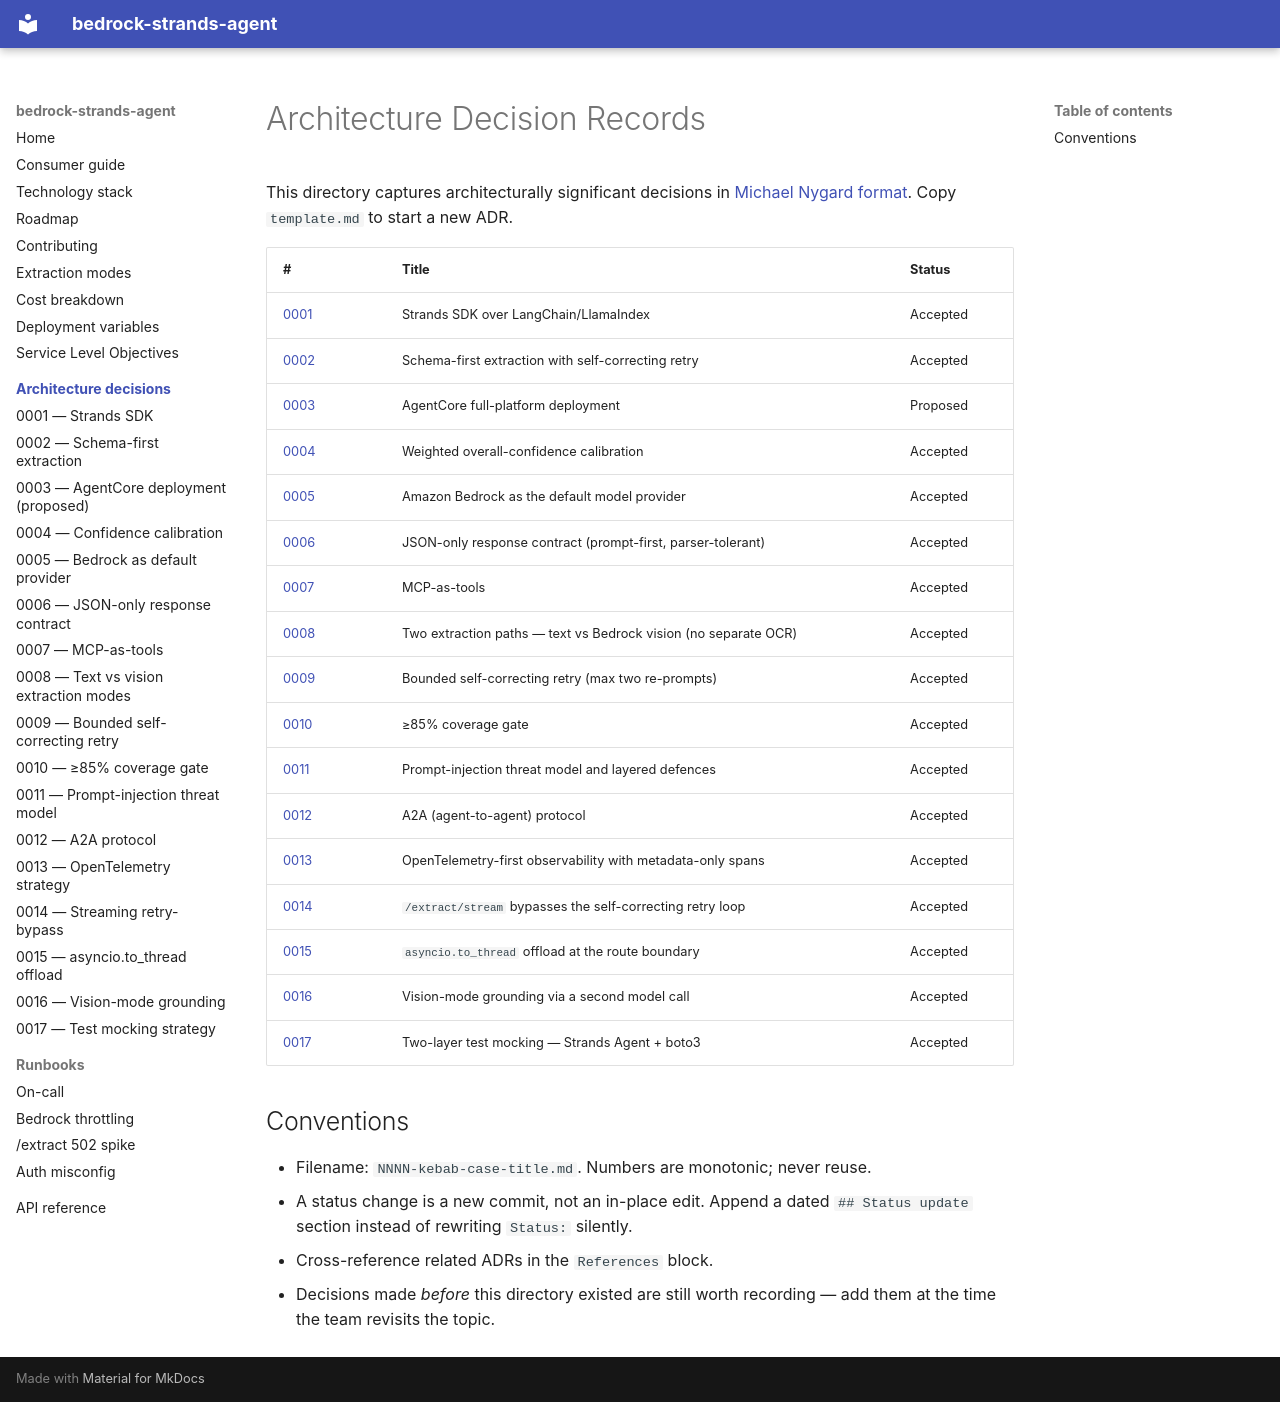

repository: Grimm07/bedrock-strands-extraction-agent · page: adr/index.html · generator: mkdocs

# Architecture Decision Records

This directory captures architecturally significant decisions in
[Michael Nygard format](https://cognitect.com/blog/2011/11/15/documenting-architecture-decisions).
Copy `template.md` to start a new ADR.

| #    | Title                                                                                                               | Status   |
| ---- | ------------------------------------------------------------------------------------------------------------------- | -------- |
| [0001](./0001-strands-sdk-over-langchain.md)                                  | Strands SDK over LangChain/LlamaIndex                  | Accepted |
| [0002](./0002-schema-first-extraction-with-self-correcting-retry.md)          | Schema-first extraction with self-correcting retry     | Accepted |
| [0003](./0003-agentcore-full-platform-deployment.md)                          | AgentCore full-platform deployment                     | Proposed |
| [0004](./0004-confidence-calibration.md)                                      | Weighted overall-confidence calibration                | Accepted |
| [0005](./0005-bedrock-as-default-provider.md)                                 | Amazon Bedrock as the default model provider           | Accepted |
| [0006](./0006-json-only-response-contract.md)                                 | JSON-only response contract (prompt-first, parser-tolerant) | Accepted |
| [0007](./0007-mcp-as-tools.md)                                                | MCP-as-tools                                           | Accepted |
| [0008](./0008-extraction-modes-text-vs-vision.md)                             | Two extraction paths — text vs Bedrock vision (no separate OCR) | Accepted |
| [0009](./0009-bounded-self-correcting-retry.md)                               | Bounded self-correcting retry (max two re-prompts)     | Accepted |
| [0010](./0010-coverage-gate-85.md)                                            | ≥85% coverage gate                                     | Accepted |
| [0011](./0011-prompt-injection-threat-model.md)                               | Prompt-injection threat model and layered defences     | Accepted |
| [0012](./0012-a2a-protocol.md)                                                | A2A (agent-to-agent) protocol                          | Accepted |
| [0013](./0013-opentelemetry-observability-strategy.md)                        | OpenTelemetry-first observability with metadata-only spans | Accepted |
| [0014](./0014-streaming-retry-bypass.md)                                      | `/extract/stream` bypasses the self-correcting retry loop | Accepted |
| [0015](./0015-asyncio-to-thread-offload.md)                                   | `asyncio.to_thread` offload at the route boundary      | Accepted |
| [0016](./0016-vision-grounding-second-pass.md)                                | Vision-mode grounding via a second model call          | Accepted |
| [0017](./0017-two-layer-test-mocking-strategy.md)                             | Two-layer test mocking — Strands Agent + boto3         | Accepted |

## Conventions

- Filename: `NNNN-kebab-case-title.md`. Numbers are monotonic; never reuse.
- A status change is a new commit, not an in-place edit. Append a dated
  `## Status update` section instead of rewriting `Status:` silently.
- Cross-reference related ADRs in the `References` block.
- Decisions made *before* this directory existed are still worth recording —
  add them at the time the team revisits the topic.
